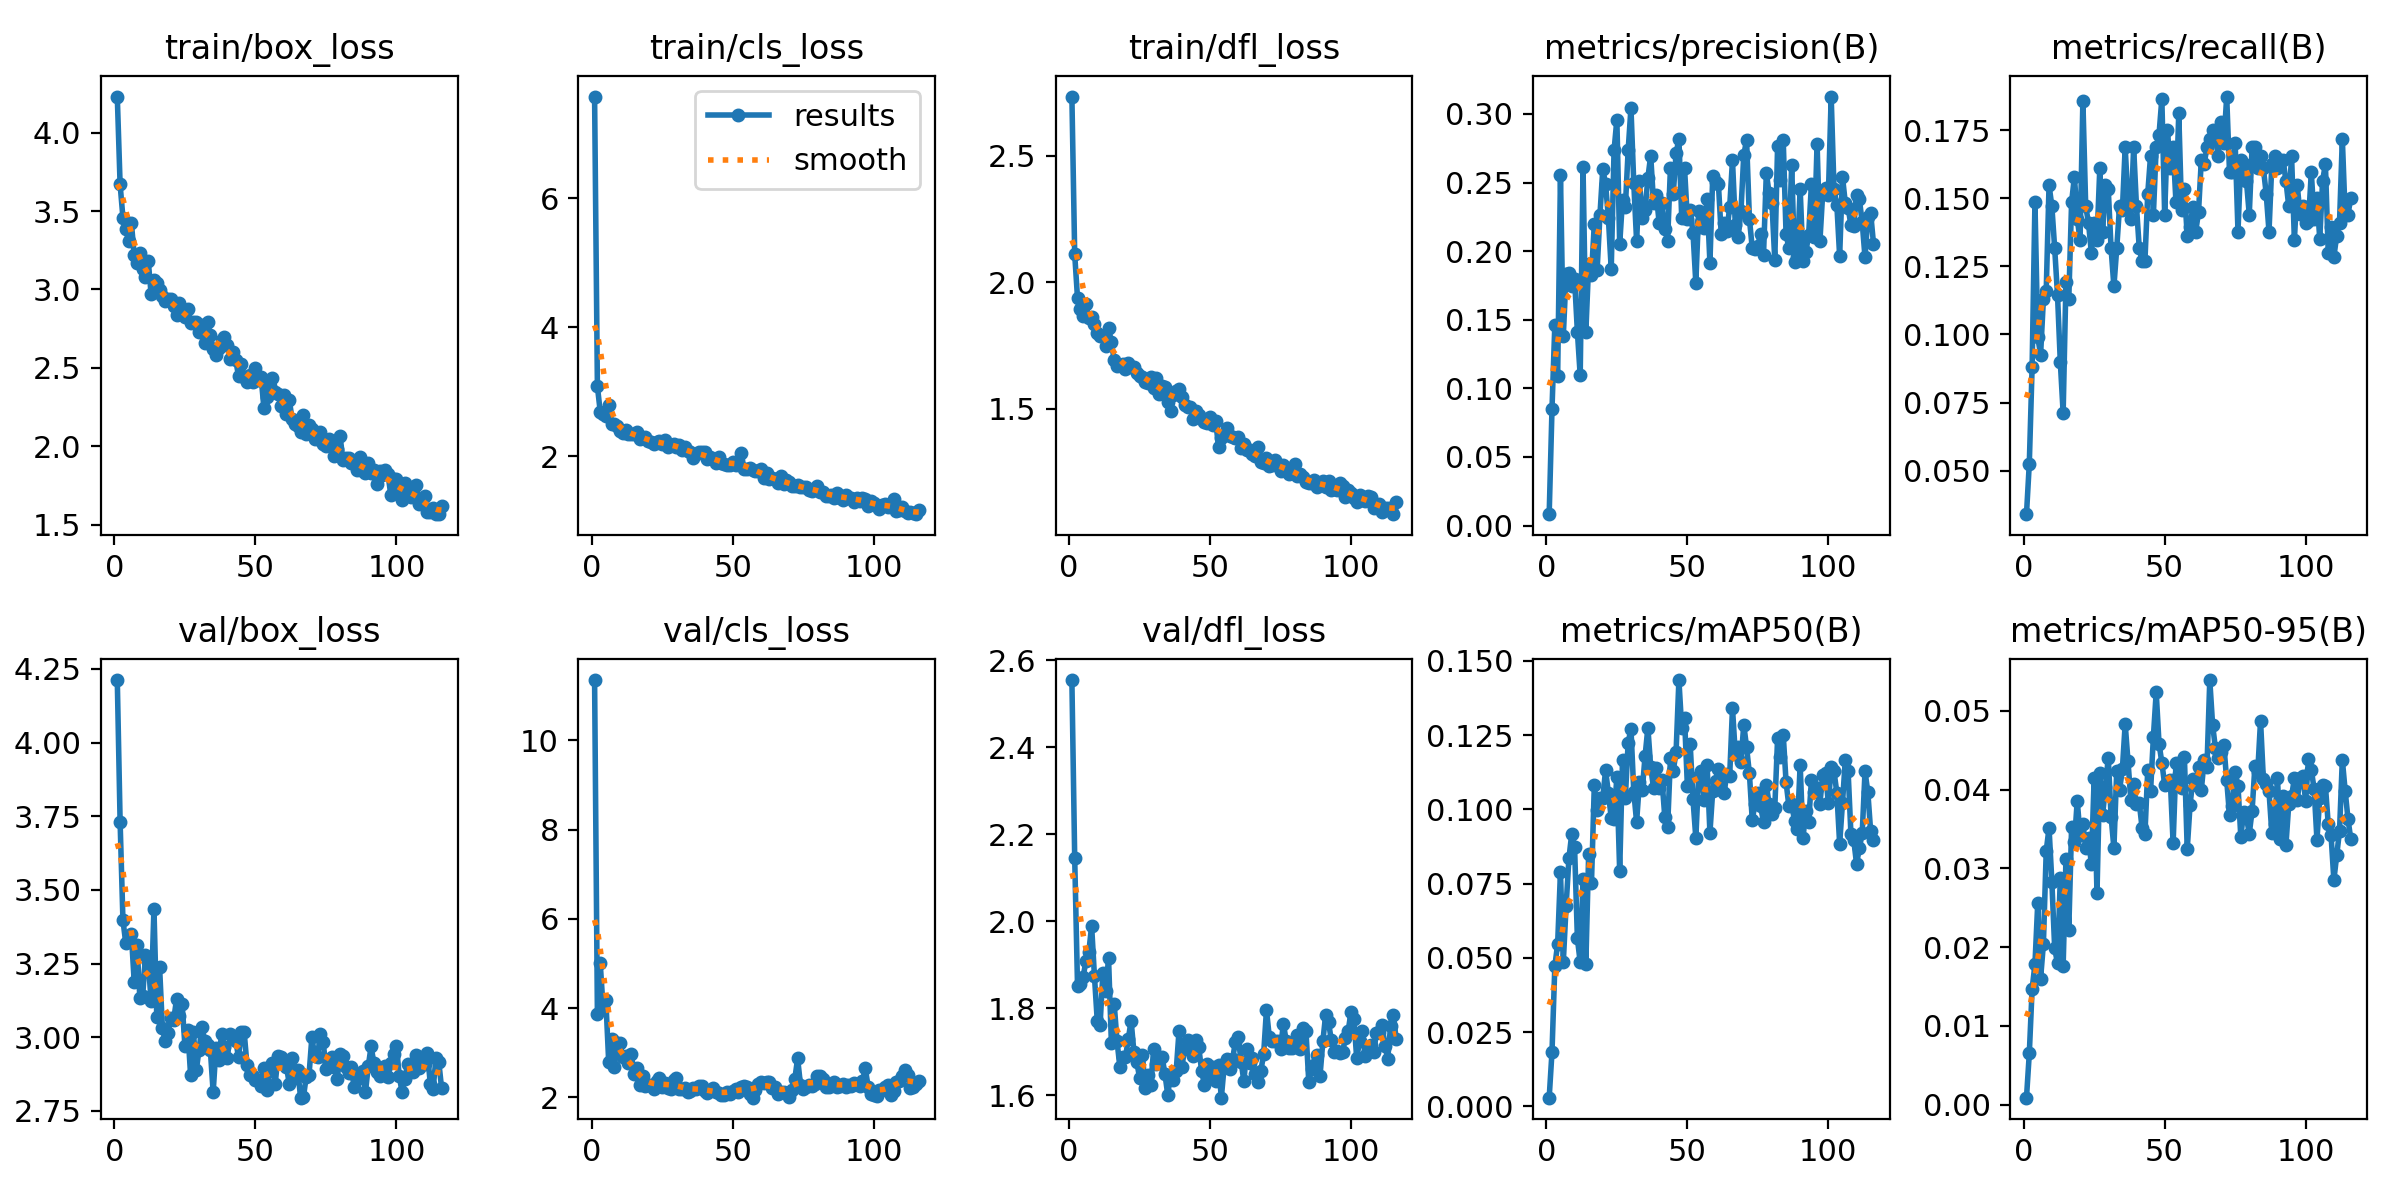

Values plotted in this chart, from the file beside it:
epoch, train/box_loss, train/cls_loss, train/dfl_loss, metrics/precision(B), metrics/recall(B), metrics/mAP50(B), metrics/mAP50-95(B), val/box_loss, val/cls_loss, val/dfl_loss, lr/pg0, lr/pg1, lr/pg2
1, 4.231, 7.573, 2.735, 0.0083, 0.03406, 0.00294, 0.00087, 4.212, 11.35, 2.555, 0.0802, 0.0002, 0.0002
2, 3.67, 3.081, 2.111, 0.08524, 0.05263, 0.0184, 0.00649, 3.732, 3.867, 2.146, 0.05941, 0.00041, 0.00041
3, 3.459, 2.693, 1.938, 0.1462, 0.08824, 0.04714, 0.01471, 3.398, 5.007, 1.852, 0.03862, 0.00062, 0.00062
4, 3.388, 2.649, 1.896, 0.1087, 0.1486, 0.05474, 0.01781, 3.32, 4.027, 1.857, 0.01783, 0.0008299, 0.0008299
5, 3.31, 2.616, 1.867, 0.2552, 0.09907, 0.0789, 0.02564, 3.331, 4.175, 1.873, 0.0009998, 0.0009998, 0.0009998
6, 3.424, 2.793, 1.915, 0.1378, 0.09256, 0.04847, 0.01599, 3.349, 2.797, 1.909, 0.0009998, 0.0009998, 0.0009998
7, 3.22, 2.503, 1.859, 0.1834, 0.113, 0.0675, 0.02039, 3.188, 3.315, 1.93, 0.0009996, 0.0009996, 0.0009996
8, 3.171, 2.506, 1.865, 0.1843, 0.1161, 0.08351, 0.03223, 3.312, 2.674, 1.99, 0.0009995, 0.0009995, 0.0009995
9, 3.233, 2.464, 1.838, 0.1748, 0.1548, 0.0918, 0.03515, 3.135, 3.221, 1.874, 0.0009994, 0.0009994, 0.0009994
10, 3.134, 2.392, 1.8, 0.1798, 0.1471, 0.0875, 0.02829, 3.139, 3.218, 1.771, 0.0009992, 0.0009992, 0.0009992
11, 3.079, 2.358, 1.79, 0.1412, 0.1316, 0.05657, 0.01984, 3.278, 2.91, 1.763, 0.000999, 0.000999, 0.000999
12, 3.18, 2.41, 1.788, 0.1094, 0.1145, 0.04849, 0.01794, 3.254, 2.919, 1.881, 0.0009988, 0.0009988, 0.0009988
13, 2.969, 2.352, 1.749, 0.2612, 0.08978, 0.0764, 0.02883, 3.123, 2.767, 1.839, 0.0009986, 0.0009986, 0.0009986
14, 3.059, 2.339, 1.822, 0.1411, 0.07121, 0.04805, 0.01763, 3.437, 2.961, 1.916, 0.0009984, 0.0009984, 0.0009984
15, 3.042, 2.337, 1.763, 0.1907, 0.1192, 0.08502, 0.03121, 3.07, 2.528, 1.722, 0.0009981, 0.0009981, 0.0009981
16, 2.998, 2.373, 1.693, 0.1827, 0.113, 0.07538, 0.0222, 3.239, 2.652, 1.811, 0.0009978, 0.0009978, 0.0009978
17, 2.961, 2.272, 1.67, 0.2199, 0.1486, 0.1081, 0.03525, 3.032, 2.287, 1.726, 0.0009975, 0.0009975, 0.0009975
18, 2.928, 2.28, 1.673, 0.1865, 0.1579, 0.09974, 0.03332, 2.986, 2.48, 1.666, 0.0009972, 0.0009972, 0.0009972
19, 2.937, 2.3, 1.678, 0.2263, 0.1424, 0.1038, 0.03861, 3.014, 2.244, 1.689, 0.0009968, 0.0009968, 0.0009968
20, 2.941, 2.24, 1.656, 0.2598, 0.1347, 0.1038, 0.0342, 3.066, 2.284, 1.688, 0.0009965, 0.0009965, 0.0009965
21, 2.897, 2.224, 1.681, 0.2489, 0.1858, 0.1132, 0.03559, 3.059, 2.274, 1.729, 0.0009961, 0.0009961, 0.0009961
22, 2.838, 2.194, 1.665, 0.224, 0.1471, 0.1054, 0.03257, 3.129, 2.186, 1.772, 0.0009957, 0.0009957, 0.0009957
23, 2.913, 2.219, 1.666, 0.1869, 0.1409, 0.09718, 0.0338, 3.071, 2.36, 1.7, 0.0009953, 0.0009953, 0.0009953
24, 2.852, 2.235, 1.642, 0.2734, 0.13, 0.09672, 0.03058, 3.112, 2.43, 1.678, 0.0009948, 0.0009948, 0.0009948
25, 2.823, 2.186, 1.632, 0.2959, 0.1409, 0.111, 0.04144, 2.969, 2.233, 1.641, 0.0009944, 0.0009944, 0.0009944
26, 2.872, 2.256, 1.628, 0.205, 0.1347, 0.07916, 0.02682, 3.025, 2.319, 1.694, 0.0009939, 0.0009939, 0.0009939
27, 2.786, 2.143, 1.607, 0.2376, 0.161, 0.1166, 0.04218, 2.871, 2.205, 1.618, 0.0009934, 0.0009934, 0.0009934
28, 2.792, 2.17, 1.604, 0.2319, 0.1378, 0.1039, 0.0368, 3.018, 2.184, 1.647, 0.0009929, 0.0009929, 0.0009929
29, 2.789, 2.19, 1.625, 0.2734, 0.1548, 0.1224, 0.04035, 2.888, 2.397, 1.625, 0.0009924, 0.0009924, 0.0009924
30, 2.73, 2.147, 1.585, 0.3044, 0.1532, 0.1272, 0.04406, 2.958, 2.428, 1.707, 0.0009918, 0.0009918, 0.0009918
31, 2.774, 2.168, 1.624, 0.2494, 0.1316, 0.1059, 0.03659, 3.035, 2.177, 1.673, 0.0009912, 0.0009912, 0.0009912
32, 2.66, 2.089, 1.56, 0.2074, 0.1177, 0.09579, 0.03258, 2.989, 2.184, 1.687, 0.0009906, 0.0009906, 0.0009906
33, 2.792, 2.146, 1.593, 0.251, 0.1316, 0.1092, 0.0424, 2.974, 2.203, 1.688, 0.00099, 0.00099, 0.00099
34, 2.71, 2.079, 1.586, 0.2242, 0.1471, 0.1064, 0.03992, 2.957, 2.131, 1.649, 0.0009894, 0.0009894, 0.0009894
35, 2.623, 2.066, 1.526, 0.2298, 0.1455, 0.1179, 0.04259, 2.814, 2.135, 1.601, 0.0009888, 0.0009888, 0.0009888
36, 2.583, 1.974, 1.494, 0.2535, 0.1687, 0.1275, 0.04836, 2.965, 2.203, 1.648, 0.0009881, 0.0009881, 0.0009881
37, 2.627, 2.039, 1.553, 0.2696, 0.1486, 0.1142, 0.0436, 2.924, 2.181, 1.636, 0.0009874, 0.0009874, 0.0009874
38, 2.678, 2.062, 1.572, 0.2354, 0.1424, 0.1073, 0.03872, 3.012, 2.254, 1.657, 0.0009867, 0.0009867, 0.0009867
39, 2.696, 2.068, 1.58, 0.2412, 0.1687, 0.1138, 0.04066, 2.967, 2.243, 1.749, 0.000986, 0.000986, 0.000986
40, 2.649, 2.071, 1.549, 0.2205, 0.1471, 0.1073, 0.03818, 2.929, 2.142, 1.667, 0.0009852, 0.0009852, 0.0009852
41, 2.558, 1.962, 1.516, 0.2354, 0.1316, 0.11, 0.03833, 3.01, 2.1, 1.706, 0.0009844, 0.0009844, 0.0009844
42, 2.603, 1.985, 1.508, 0.2163, 0.1269, 0.09738, 0.03511, 3, 2.144, 1.727, 0.0009837, 0.0009837, 0.0009837
43, 2.55, 1.954, 1.51, 0.2077, 0.1269, 0.09414, 0.03437, 2.988, 2.202, 1.723, 0.0009829, 0.0009829, 0.0009829
44, 2.447, 1.897, 1.459, 0.261, 0.1517, 0.1174, 0.04248, 2.933, 2.122, 1.691, 0.000982, 0.000982, 0.000982
45, 2.525, 1.983, 1.492, 0.242, 0.1656, 0.113, 0.0398, 3.019, 2.092, 1.728, 0.0009812, 0.0009812, 0.0009812
46, 2.445, 1.9, 1.475, 0.2712, 0.144, 0.1193, 0.04672, 3.018, 2.056, 1.711, 0.0009804, 0.0009804, 0.0009804
47, 2.412, 1.876, 1.46, 0.2819, 0.1687, 0.1436, 0.05239, 2.905, 2.057, 1.657, 0.0009795, 0.0009795, 0.0009795
48, 2.454, 1.864, 1.447, 0.2241, 0.1734, 0.1273, 0.04586, 2.873, 2.123, 1.625, 0.0009786, 0.0009786, 0.0009786
49, 2.408, 1.859, 1.444, 0.2605, 0.1865, 0.1307, 0.04344, 2.869, 2.074, 1.672, 0.0009777, 0.0009777, 0.0009777
50, 2.496, 1.911, 1.47, 0.2231, 0.144, 0.108, 0.04064, 2.856, 2.141, 1.644, 0.0009767, 0.0009767, 0.0009767
51, 2.423, 1.862, 1.436, 0.23, 0.1749, 0.1221, 0.0408, 2.857, 2.186, 1.666, 0.0009758, 0.0009758, 0.0009758
52, 2.441, 1.886, 1.451, 0.2133, 0.161, 0.1034, 0.04122, 2.833, 2.114, 1.633, 0.0009748, 0.0009748, 0.0009748
53, 2.243, 2.057, 1.351, 0.1768, 0.1687, 0.09035, 0.03318, 2.895, 2.236, 1.669, 0.0009738, 0.0009738, 0.0009738
54, 2.311, 1.796, 1.385, 0.229, 0.1486, 0.1113, 0.04335, 2.821, 2.247, 1.595, 0.0009728, 0.0009728, 0.0009728
55, 2.385, 1.803, 1.395, 0.2215, 0.1811, 0.1128, 0.04195, 2.887, 2.24, 1.667, 0.0009718, 0.0009718, 0.0009718
56, 2.437, 1.815, 1.426, 0.2169, 0.1455, 0.1032, 0.04023, 2.912, 2.085, 1.685, 0.0009707, 0.0009707, 0.0009707
57, 2.348, 1.791, 1.394, 0.2379, 0.1532, 0.1148, 0.04417, 2.842, 1.992, 1.66, 0.0009697, 0.0009697, 0.0009697
58, 2.335, 1.765, 1.39, 0.1915, 0.1362, 0.09215, 0.03244, 2.938, 2.161, 1.685, 0.0009686, 0.0009686, 0.0009686
59, 2.256, 1.766, 1.387, 0.255, 0.1393, 0.1063, 0.03803, 2.934, 2.302, 1.723, 0.0009675, 0.0009675, 0.0009675
60, 2.327, 1.808, 1.388, 0.2505, 0.147, 0.1096, 0.04134, 2.917, 2.35, 1.734, 0.0009664, 0.0009664, 0.0009664
... 56 more rows
